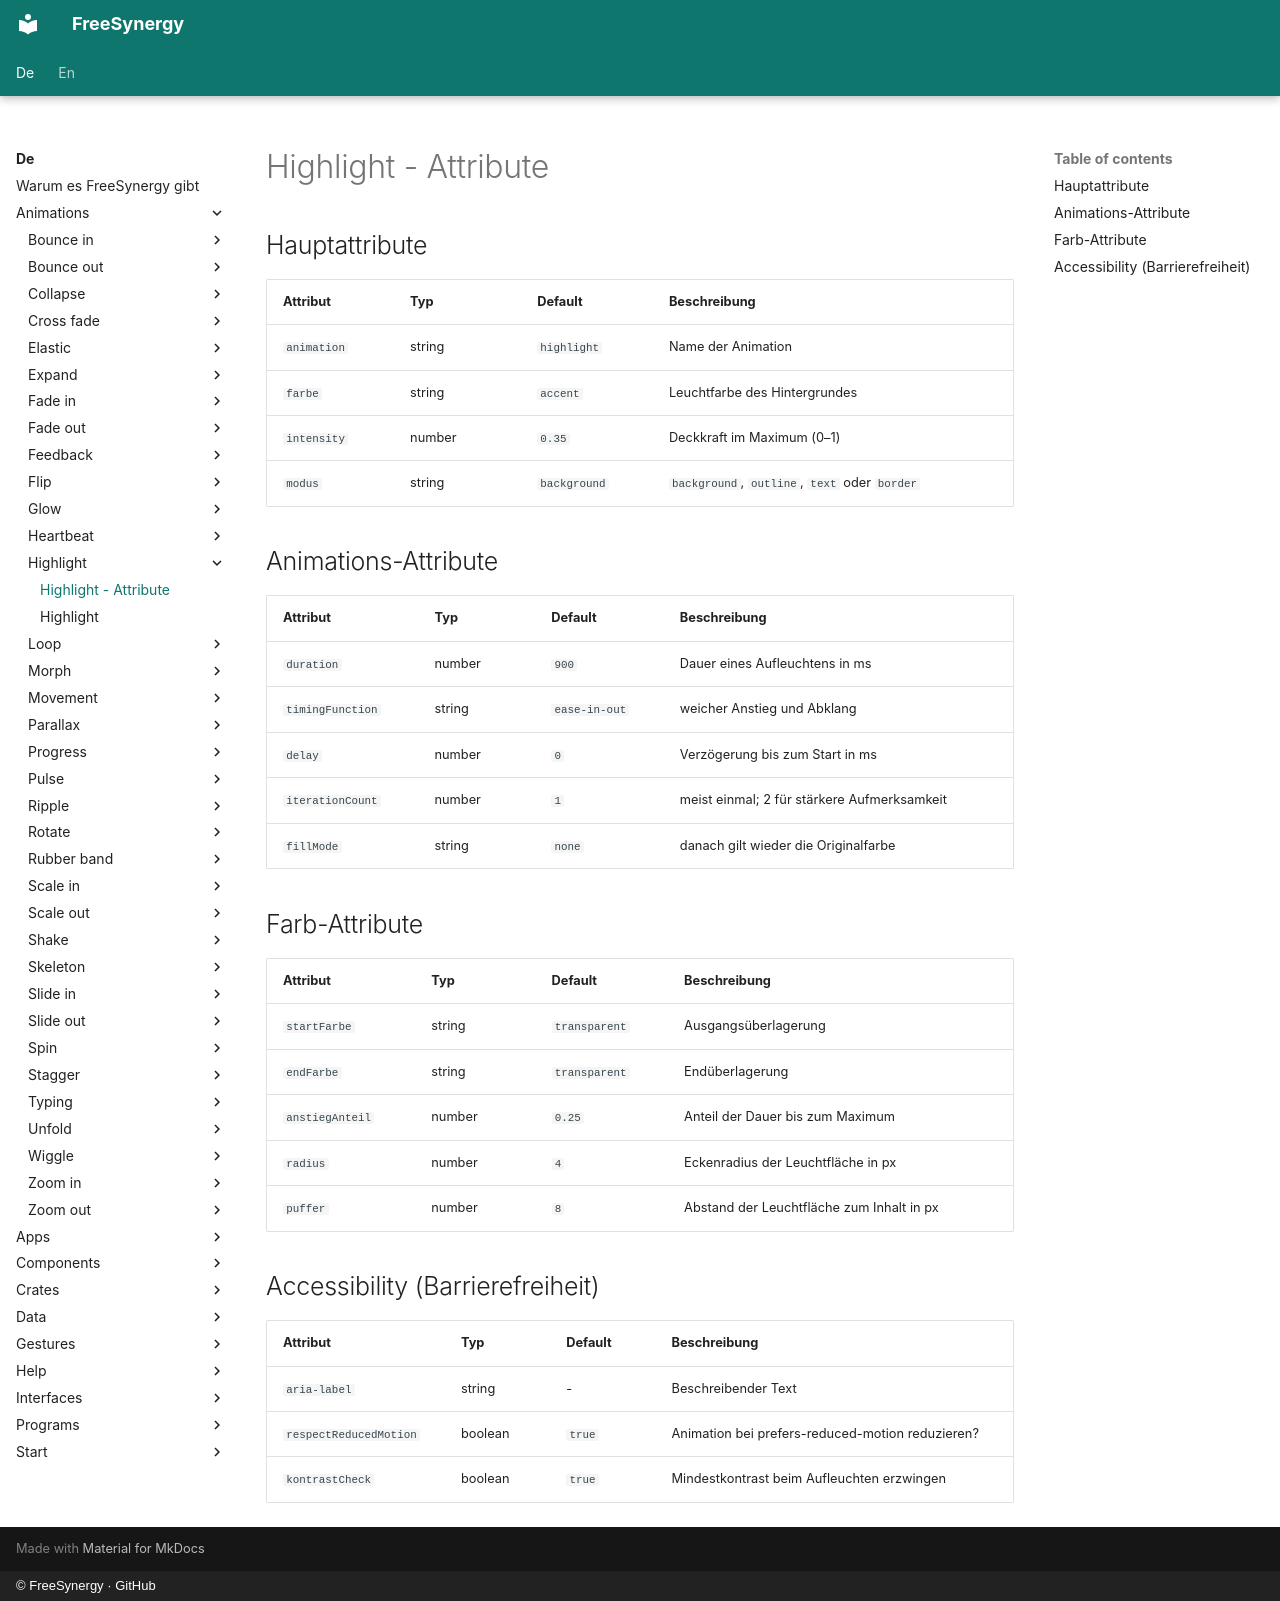

repository: FreeSynergy/fs-documentation · page: de/animations/highlight/attributes/index.html · generator: mkdocs · copyright: © FreeSynergy · GitHub

# Highlight - Attribute

## Hauptattribute

| Attribut | Typ | Default | Beschreibung |
|----------|-----|---------|--------------|
| `animation` | string | `highlight` | Name der Animation |
| `farbe` | string | `accent` | Leuchtfarbe des Hintergrundes |
| `intensity` | number | `0.35` | Deckkraft im Maximum (0–1) |
| `modus` | string | `background` | `background`, `outline`, `text` oder `border` |

## Animations-Attribute

| Attribut | Typ | Default | Beschreibung |
|----------|-----|---------|--------------|
| `duration` | number | `900` | Dauer eines Aufleuchtens in ms |
| `timingFunction` | string | `ease-in-out` | weicher Anstieg und Abklang |
| `delay` | number | `0` | Verzögerung bis zum Start in ms |
| `iterationCount` | number | `1` | meist einmal; 2 für stärkere Aufmerksamkeit |
| `fillMode` | string | `none` | danach gilt wieder die Originalfarbe |

## Farb-Attribute

| Attribut | Typ | Default | Beschreibung |
|----------|-----|---------|--------------|
| `startFarbe` | string | `transparent` | Ausgangsüberlagerung |
| `endFarbe` | string | `transparent` | Endüberlagerung |
| `anstiegAnteil` | number | `0.25` | Anteil der Dauer bis zum Maximum |
| `radius` | number | `4` | Eckenradius der Leuchtfläche in px |
| `puffer` | number | `8` | Abstand der Leuchtfläche zum Inhalt in px |

## Accessibility (Barrierefreiheit)

| Attribut | Typ | Default | Beschreibung |
|----------|-----|---------|--------------|
| `aria-label` | string | - | Beschreibender Text |
| `respectReducedMotion` | boolean | `true` | Animation bei prefers-reduced-motion reduzieren? |
| `kontrastCheck` | boolean | `true` | Mindestkontrast beim Aufleuchten erzwingen |
